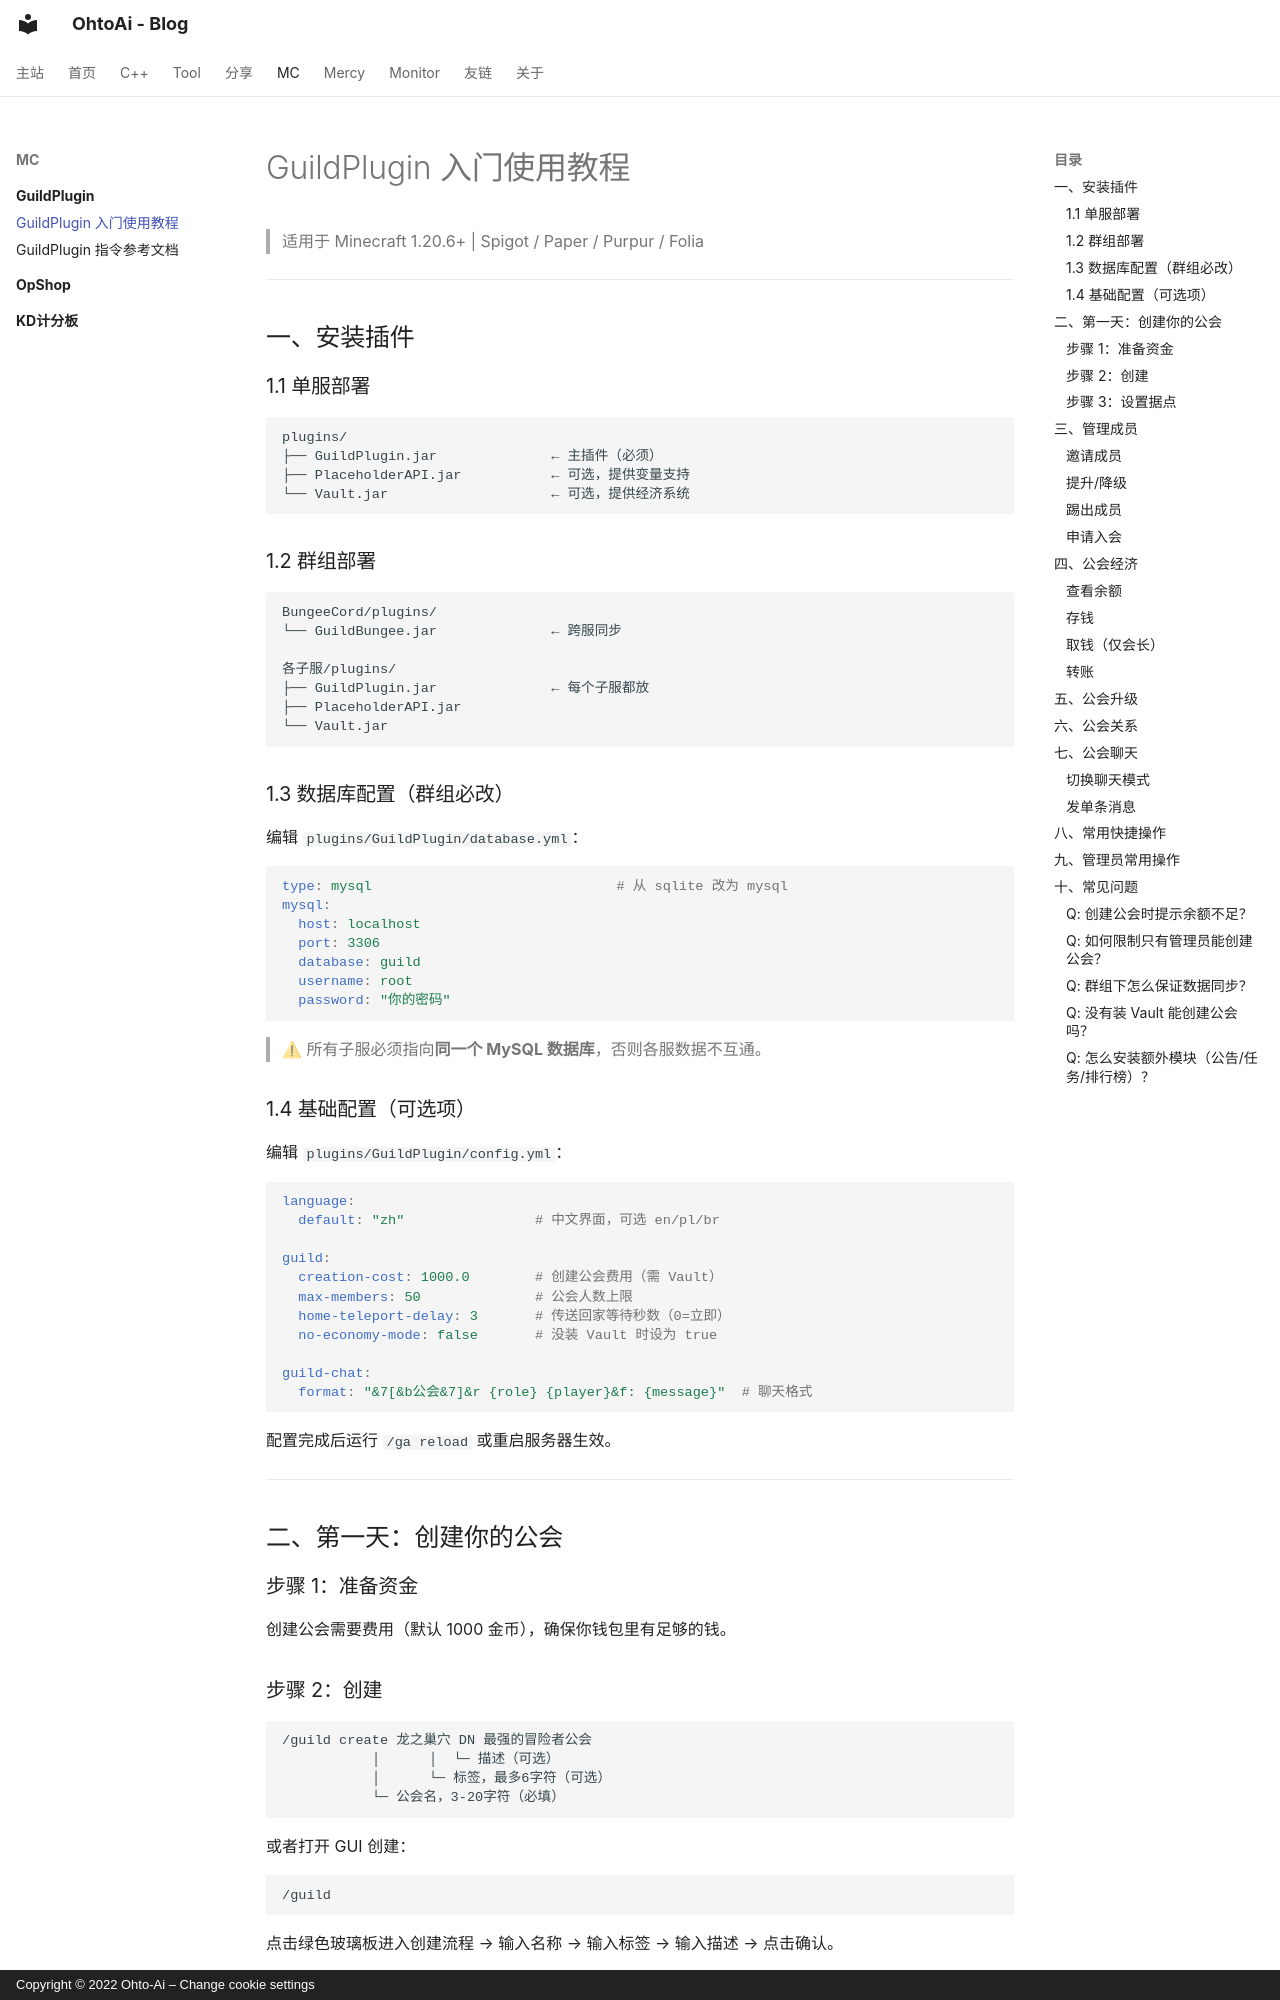

repository: ohto-ai/wiki · page: mc/guildplugin/getting-started/index.html · generator: mkdocs · copyright: Copyright © 2022 Ohto-Ai – Change cookie settings

# GuildPlugin 入门使用教程

> 适用于 Minecraft 1.20.6+ | Spigot / Paper / Purpur / Folia

---

## 一、安装插件

### 1.1 单服部署

```
plugins/
├── GuildPlugin.jar              ← 主插件（必须）
├── PlaceholderAPI.jar           ← 可选，提供变量支持
└── Vault.jar                    ← 可选，提供经济系统
```

### 1.2 群组部署

```
BungeeCord/plugins/
└── GuildBungee.jar              ← 跨服同步

各子服/plugins/
├── GuildPlugin.jar              ← 每个子服都放
├── PlaceholderAPI.jar
└── Vault.jar
```

### 1.3 数据库配置（群组必改）

编辑 `plugins/GuildPlugin/database.yml`：

```yaml
type: mysql                              # 从 sqlite 改为 mysql
mysql:
  host: localhost
  port: 3306
  database: guild
  username: root
  password: "你的密码"
```

> ⚠ 所有子服必须指向**同一个 MySQL 数据库**，否则各服数据不互通。

### 1.4 基础配置（可选项）

编辑 `plugins/GuildPlugin/config.yml`：

```yaml
language:
  default: "zh"                # 中文界面，可选 en/pl/br

guild:
  creation-cost: 1000.0        # 创建公会费用（需 Vault）
  max-members: 50              # 公会人数上限
  home-teleport-delay: 3       # 传送回家等待秒数（0=立即）
  no-economy-mode: false       # 没装 Vault 时设为 true

guild-chat:
  format: "&7[&b公会&7]&r {role} {player}&f: {message}"  # 聊天格式
```

配置完成后运行 `/ga reload` 或重启服务器生效。

---

## 二、第一天：创建你的公会

### 步骤 1：准备资金

创建公会需要费用（默认 1000 金币），确保你钱包里有足够的钱。
